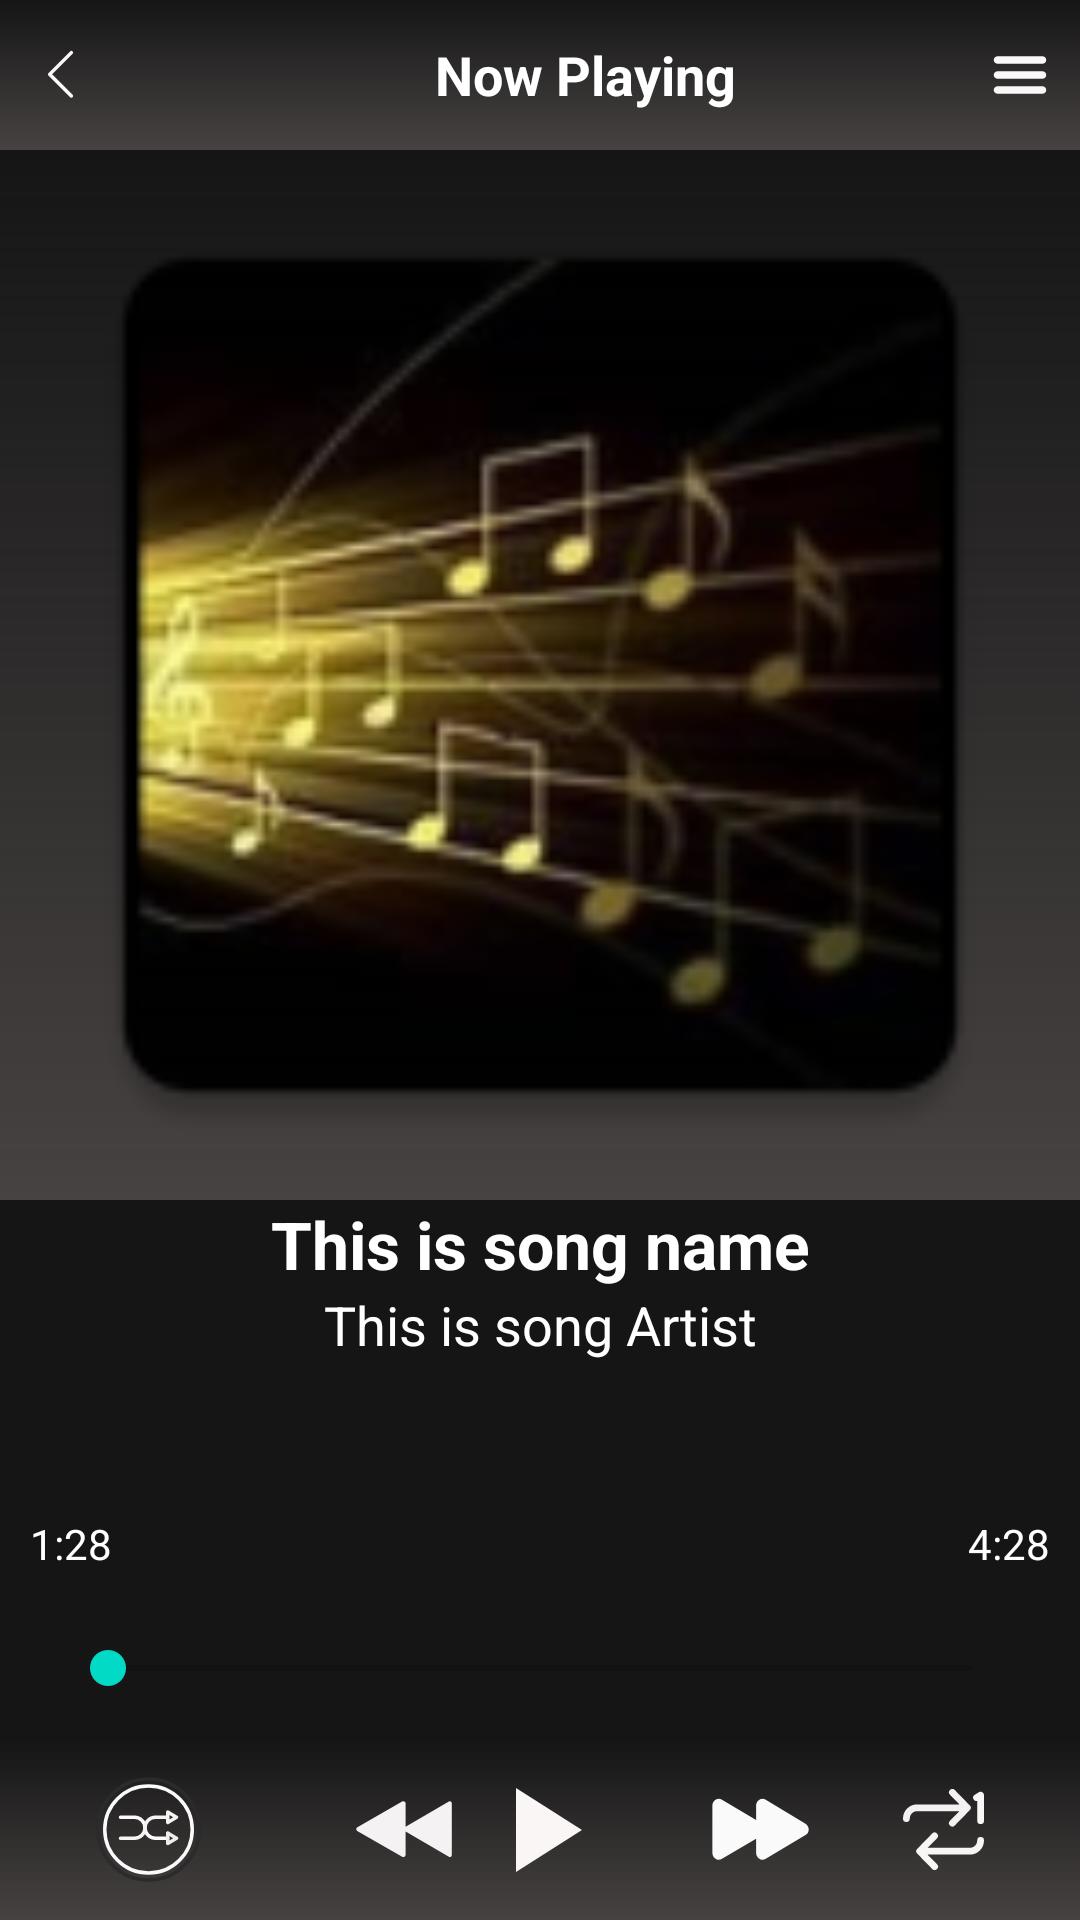

This screen was rendered from an Android layout file. Write that file and the resources it references.
<!-- AndroidManifest.xml: application theme Theme.MusicPlayerApplication -->
<!-- res/layout/activity_player.xml -->
<?xml version="1.0" encoding="utf-8"?>
<RelativeLayout
    xmlns:android="http://schemas.android.com/apk/res/android"
    xmlns:app="http://schemas.android.com/apk/res-auto"
    xmlns:tools="http://schemas.android.com/tools"
    android:layout_width="match_parent"
    android:layout_height="match_parent"
    tools:context=".Activity.PlayerActivity"
    android:id="@+id/mPlayerContainer"
    android:background="@drawable/main_bg"
    android:orientation="vertical">

    <RelativeLayout
        android:layout_width="match_parent"
        android:layout_height="50dp"
        android:id="@+id/layout_top_button"
        android:background="@drawable/gredient_bg"
        android:layout_alignParentTop="true">

        <ImageView
            android:layout_width="30dp"
            android:layout_height="30dp"
            android:id="@+id/back_btn"
            android:src="@drawable/ic_left_icon"
            android:layout_alignParentStart="true"
            android:layout_centerVertical="true"
            android:paddingLeft="10dp">
        </ImageView>

        <TextView
            android:layout_width="match_parent"
            android:layout_height="wrap_content"
            android:layout_centerVertical="true"
            android:text="@string/now_playing"
            android:textColor="@color/white"
            android:layout_toEndOf="@+id/back_btn"
            android:gravity="center_horizontal"
            android:textSize="18sp"
            android:textStyle="bold">
        </TextView>

        <ImageView
            android:layout_width="30dp"
            android:layout_height="30dp"
            android:id="@+id/menu_btn"
            android:src="@drawable/ic_menu_icon"
            android:layout_alignParentEnd="true"
            android:layout_centerVertical="true"
            android:paddingEnd="10dp">
        </ImageView>

    </RelativeLayout>

    <RelativeLayout
        android:layout_width="match_parent"
        android:layout_height="350dp"
        android:id="@+id/card"
        android:layout_below="@+id/layout_top_button">

        <ImageView
            android:layout_width="match_parent"
            android:layout_height="match_parent"
            android:src="@mipmap/song_item"
            android:id="@+id/cover_art"
            android:background="@drawable/gredient_bg"/>
    </RelativeLayout>

    <TextView
        android:layout_width="match_parent"
        android:layout_height="wrap_content"
        android:text="@string/this_is_song_name"
        android:layout_below="@+id/card"
        android:id="@+id/song_name"
        android:textColor="@color/white"
        android:gravity="center_horizontal"
        android:textSize="22sp"
        android:textStyle="bold"
        android:ellipsize="end"
        android:layout_marginStart="32dp"
        android:layout_marginEnd="32dp"/>

    <TextView
        android:layout_width="match_parent"
        android:layout_height="wrap_content"
        android:id="@+id/artist_name"
        android:text="@string/this_is_song_artist"
        android:layout_below="@+id/song_name"
        android:textColor="@color/white"
        android:gravity="center_horizontal"
        android:textSize="18sp"
        android:ellipsize="end"
        android:layout_marginStart="40dp"
        android:layout_marginEnd="40dp"/>

    <RelativeLayout
        android:layout_width="match_parent"
        android:layout_height="60dp"
        android:id="@+id/relative_layout_buttons"
        android:layout_alignParentBottom="true"
        android:layout_alignParentStart="true"
        android:layout_alignParentEnd="true"
        android:background="@drawable/gredient_bg">

        <ImageView
            android:layout_width="35dp"
            android:layout_height="35dp"
            android:id="@+id/shuffle_on_btn"
            android:src="@drawable/shuffle_on_icon"
            android:layout_alignParentStart="true"
            android:layout_marginStart="32dp"
            android:layout_centerVertical="true">
        </ImageView>

        <ImageView
            android:layout_width="35dp"
            android:layout_height="35dp"
            android:id="@+id/prev_btn"
            android:src="@drawable/ic_prev_icon"
            android:layout_centerVertical="true"
            android:layout_toEndOf="@+id/shuffle_on_btn"
            android:layout_marginStart="50dp">
        </ImageView>

        <ImageView
            android:layout_width="wrap_content"
            android:layout_height="wrap_content"
            android:id="@+id/play_pause_btn"
            android:src="@drawable/play_icon"
            android:layout_centerHorizontal="true"
            android:layout_centerVertical="true"
            android:focusable="true"
            android:clickable="true">
        </ImageView>

        <ImageView
            android:layout_width="35dp"
            android:layout_height="35dp"
            android:id="@+id/next_btn"
            android:src="@drawable/ic_next_icon"
            android:layout_centerVertical="true"
            android:layout_toEndOf="@+id/play_pause_btn"
            android:layout_marginStart="32dp">
        </ImageView>

        <ImageView
            android:layout_width="27dp"
            android:layout_height="27dp"
            android:id="@+id/repeat_on_btn"
            android:src="@drawable/ic_repeat_icon"
            android:layout_alignParentEnd="true"
            android:layout_marginEnd="32dp"
            android:layout_centerVertical="true">
        </ImageView>

    </RelativeLayout>

    <RelativeLayout
        android:layout_width="match_parent"
        android:layout_height="60dp"
        android:layout_above="@+id/relative_layout_buttons"
        android:id="@+id/seek_bar"
        android:layout_marginBottom="15dp">

        <TextView
            android:layout_width="wrap_content"
            android:layout_height="wrap_content"
            android:text="1:28"
            android:id="@+id/durationPlayed"
            android:layout_marginStart="10dp"
            android:layout_alignParentStart="true"
            android:textColor="@color/white"/>

        <TextView
            android:layout_width="wrap_content"
            android:layout_height="wrap_content"
            android:text="4:28"
            android:id="@+id/durationTotal"
            android:layout_marginEnd="10dp"
            android:layout_alignParentEnd="true"
            android:textColor="@color/white"/>

        <androidx.appcompat.widget.AppCompatSeekBar
            android:layout_width="match_parent"
            android:layout_height="wrap_content"
            android:id="@+id/seekbar_playing"
            android:layout_marginStart="20dp"
            android:layout_marginEnd="20dp"
            android:layout_alignParentBottom="true">
        </androidx.appcompat.widget.AppCompatSeekBar>

    </RelativeLayout>

</RelativeLayout>
<!-- resources referenced by this layout -->
<resources>
  <color name="white">#FFFFFFFF</color>
  <!-- drawable gredient_bg (drawable) -->
  <?xml version="1.0" encoding="utf-8"?>
  <shape xmlns:android="http://schemas.android.com/apk/res/android">
  
      <gradient android:startColor="@color/Primary" android:angle="90"></gradient>
  </shape>
  <!-- drawable ic_left_icon (drawable) -->
  <vector xmlns:android="http://schemas.android.com/apk/res/android"
      android:width="512dp"
      android:height="512dp"
      android:viewportWidth="512"
      android:viewportHeight="512">
    <path
        android:fillColor="#FDFAFA"
        android:pathData="M353,450a15,15 0,0 1,-10.61 -4.39L157.5,260.71a15,15 0,0 1,0 -21.21L342.39,54.6a15,15 0,1 1,21.22 21.21L189.32,250.1 363.61,424.39A15,15 0,0 1,353 450Z"/>
  </vector>
  <!-- drawable ic_menu_icon (drawable) -->
  <vector xmlns:android="http://schemas.android.com/apk/res/android"
      android:width="32dp"
      android:height="32dp"
      android:viewportWidth="32"
      android:viewportHeight="32">
    <path
        android:fillColor="#FAF8F8"
        android:pathData="M4,10h24c1.104,0 2,-0.896 2,-2s-0.896,-2 -2,-2H4C2.896,6 2,6.896 2,8S2.896,10 4,10zM28,14H4c-1.104,0 -2,0.896 -2,2s0.896,2 2,2h24c1.104,0 2,-0.896 2,-2S29.104,14 28,14zM28,22H4c-1.104,0 -2,0.896 -2,2s0.896,2 2,2h24c1.104,0 2,-0.896 2,-2S29.104,22 28,22z"/>
  </vector>
  <!-- drawable ic_next_icon (drawable) -->
  <vector xmlns:android="http://schemas.android.com/apk/res/android"
      android:width="24dp"
      android:height="24dp"
      android:viewportWidth="24"
      android:viewportHeight="24">
    <path
        android:fillColor="#FBFAFA"
        android:pathData="M22.2,10.6l-9,-5.4c-1,-0.6 -2.2,0.2 -2.2,1.4v3.2L3.2,5.2C2.2,4.6 1,5.4 1,6.6v10.7c0,1.2 1.2,2 2.2,1.4l7.8,-4.6v3.2c0,1.2 1.2,2 2.2,1.4l9,-5.4C23.3,12.8 23.3,11.2 22.2,10.6z"/>
  </vector>
  <!-- drawable ic_prev_icon (drawable) -->
  <vector xmlns:android="http://schemas.android.com/apk/res/android"
      android:width="100dp"
      android:height="100dp"
      android:viewportWidth="100"
      android:viewportHeight="100">
    <path
        android:fillColor="#F4F2F2"
        android:pathData="M5.9,51.4l42.8,24.5c1.3,0.8 3.3,-0.2 3.3,-1.7V51.9l41.2,24c1.3,0.8 2.8,-0.2 2.8,-1.7V25.1c0,-1.5 -1.4,-2.5 -2.8,-1.7L52,47.3V25.1c0,-1.5 -2,-2.5 -3.3,-1.7L6.1,47.9C4.7,48.7 4.6,50.6 5.9,51.4z"/>
  </vector>
  <!-- drawable main_bg (drawable) -->
  <?xml version="1.0" encoding="utf-8"?>
  <shape xmlns:android="http://schemas.android.com/apk/res/android">
  
      <solid android:color="@color/PrimaryDark"></solid>
  </shape>
  <!-- drawable play_icon (drawable) -->
  <vector xmlns:android="http://schemas.android.com/apk/res/android"
      android:width="48dp"
      android:height="48dp"
      android:viewportWidth="48"
      android:viewportHeight="48">
    <path
        android:fillColor="#FAF6F6"
        android:pathData="M16,10v28l22,-14z"/>
  </vector>
  <string name="now_playing">Now Playing</string>
  <string name="this_is_song_artist">This is song Artist</string>
  <string name="this_is_song_name">This is song name</string>
  <style name="Theme.MusicPlayerApplication" parent="Theme.MaterialComponents.DayNight.DarkActionBar">
          
          <item name="colorPrimary">@color/PrimaryDark</item>
          <item name="colorPrimaryVariant">@color/Primary</item>
          <item name="colorOnPrimary">@color/white</item>
          
          <item name="colorSecondary">@color/teal_200</item>
          <item name="colorSecondaryVariant">@color/teal_700</item>
          <item name="colorOnSecondary">@color/black</item>
          
          <item name="android:statusBarColor" tools:targetApi="l">?attr/colorPrimaryVariant</item>
          
      </style>
  <color name="Primary">#474242</color>
  <color name="PrimaryDark">#151515</color>
  <color name="teal_200">#FF03DAC5</color>
  <color name="teal_700">#BA3005</color>
  <color name="black">#FF000000</color>
</resources>
